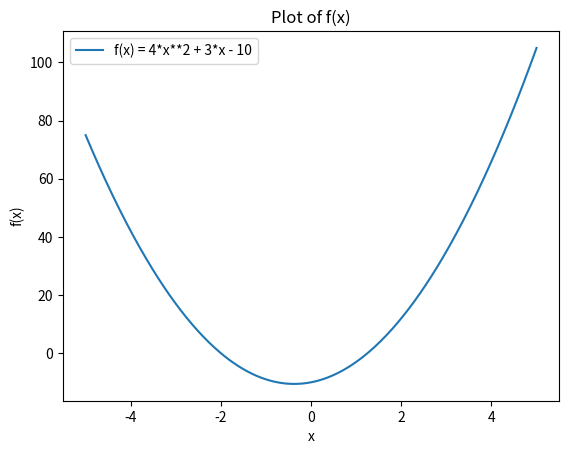

Generate this figure with matplotlib:
'''
1. WAP on optimization with inequality constraints using python and also plot a graph using matplotlib
'''

# WAP on optimization with equality and inequality constraints using python
import scipy.optimize as opt;
import numpy as np
import matplotlib.pyplot as plt


# f = 4*x**2 + 3*x - 10 ;

def f(x):
    return 4*x**2 + 3*x - 10;

result = opt.fmin(f, 5);
# print(result)

result2 = opt.fminbound(f, 1, 5)
# print(result2);


def main_func(x):
    return x[0]**2 + x[1]**3;

def uneq_func(x):
    return x[0] + x[1]

intial_guess = [0.5, 0.5]
const = [{'type':'ineq', 'fun':uneq_func}]

# from scipy.optimize import minimize;
result3 = opt.minimize(main_func, intial_guess, constraints=const)
print('Optimized results: ', result3.x)
print('Optimized values: ', result3.fun)

# Plot the solution
x_vals = np.linspace(-5, 5, 400)
plt.plot(x_vals, f(x_vals), label='f(x) = 4*x**2 + 3*x - 10')
plt.xlabel('x')
plt.ylabel('f(x)')
plt.title('Plot of f(x)')
plt.legend()
plt.show()
# plt.axhline(0, color='black', linestyle='--')  # Add horizontal line at y=0
# plt.scatter(result, f(result), color='red', label='Minimum found by opt.fmin')
# plt.scatter(result2, f(result2), color='green', label='Minimum found by opt.fminbound')